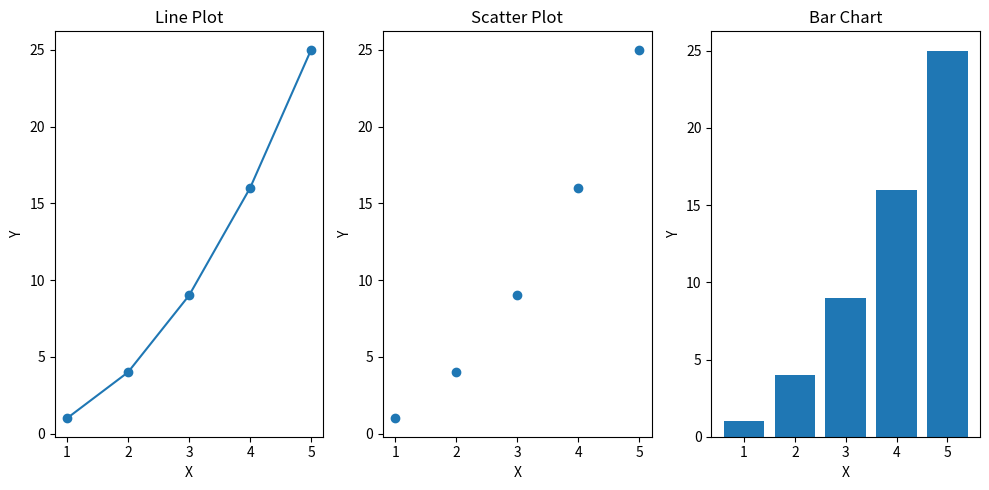

Recreate this plot in Python.
# Import necessary libraries
import matplotlib.pyplot as plt

# Data for the plots
x = [1, 2, 3, 4, 5]
y = [1, 4, 9, 16, 25]

# Line plot
plt.figure(figsize=(10, 5))
plt.subplot(1, 3, 1)
plt.plot(x, y, marker='o')
plt.title('Line Plot')
plt.xlabel('X')
plt.ylabel('Y')

# Scatter plot
plt.subplot(1, 3, 2)
plt.scatter(x, y)
plt.title('Scatter Plot')
plt.xlabel('X')
plt.ylabel('Y')

# Bar chart
plt.subplot(1, 3, 3)
plt.bar(x, y)
plt.title('Bar Chart')
plt.xlabel('X')
plt.ylabel('Y')

# Layout so plots do not overlap
plt.tight_layout()

# Display the plot
plt.show()
